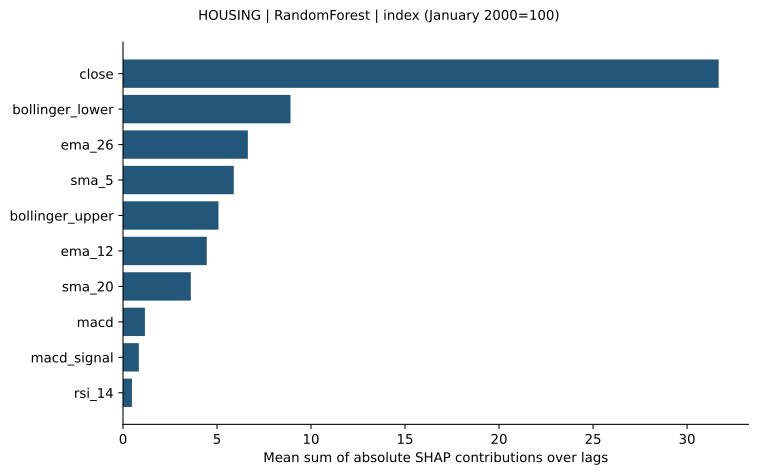

Data behind this chart, as committed beside it:
feature, mean_sum_abs_shap_over_lags
close, 31.68
bollinger_lower, 8.909
ema_26, 6.64
sma_5, 5.892
bollinger_upper, 5.078
ema_12, 4.455
sma_20, 3.606
macd, 1.165
macd_signal, 0.8426
rsi_14, 0.4757
volatility_20, 0.1921
momentum_10, 0.1882
trailing_return_20, 0.1412
return_1, 0.03221
return_lag_1, 0.027
return_lag_5, 0.01937
